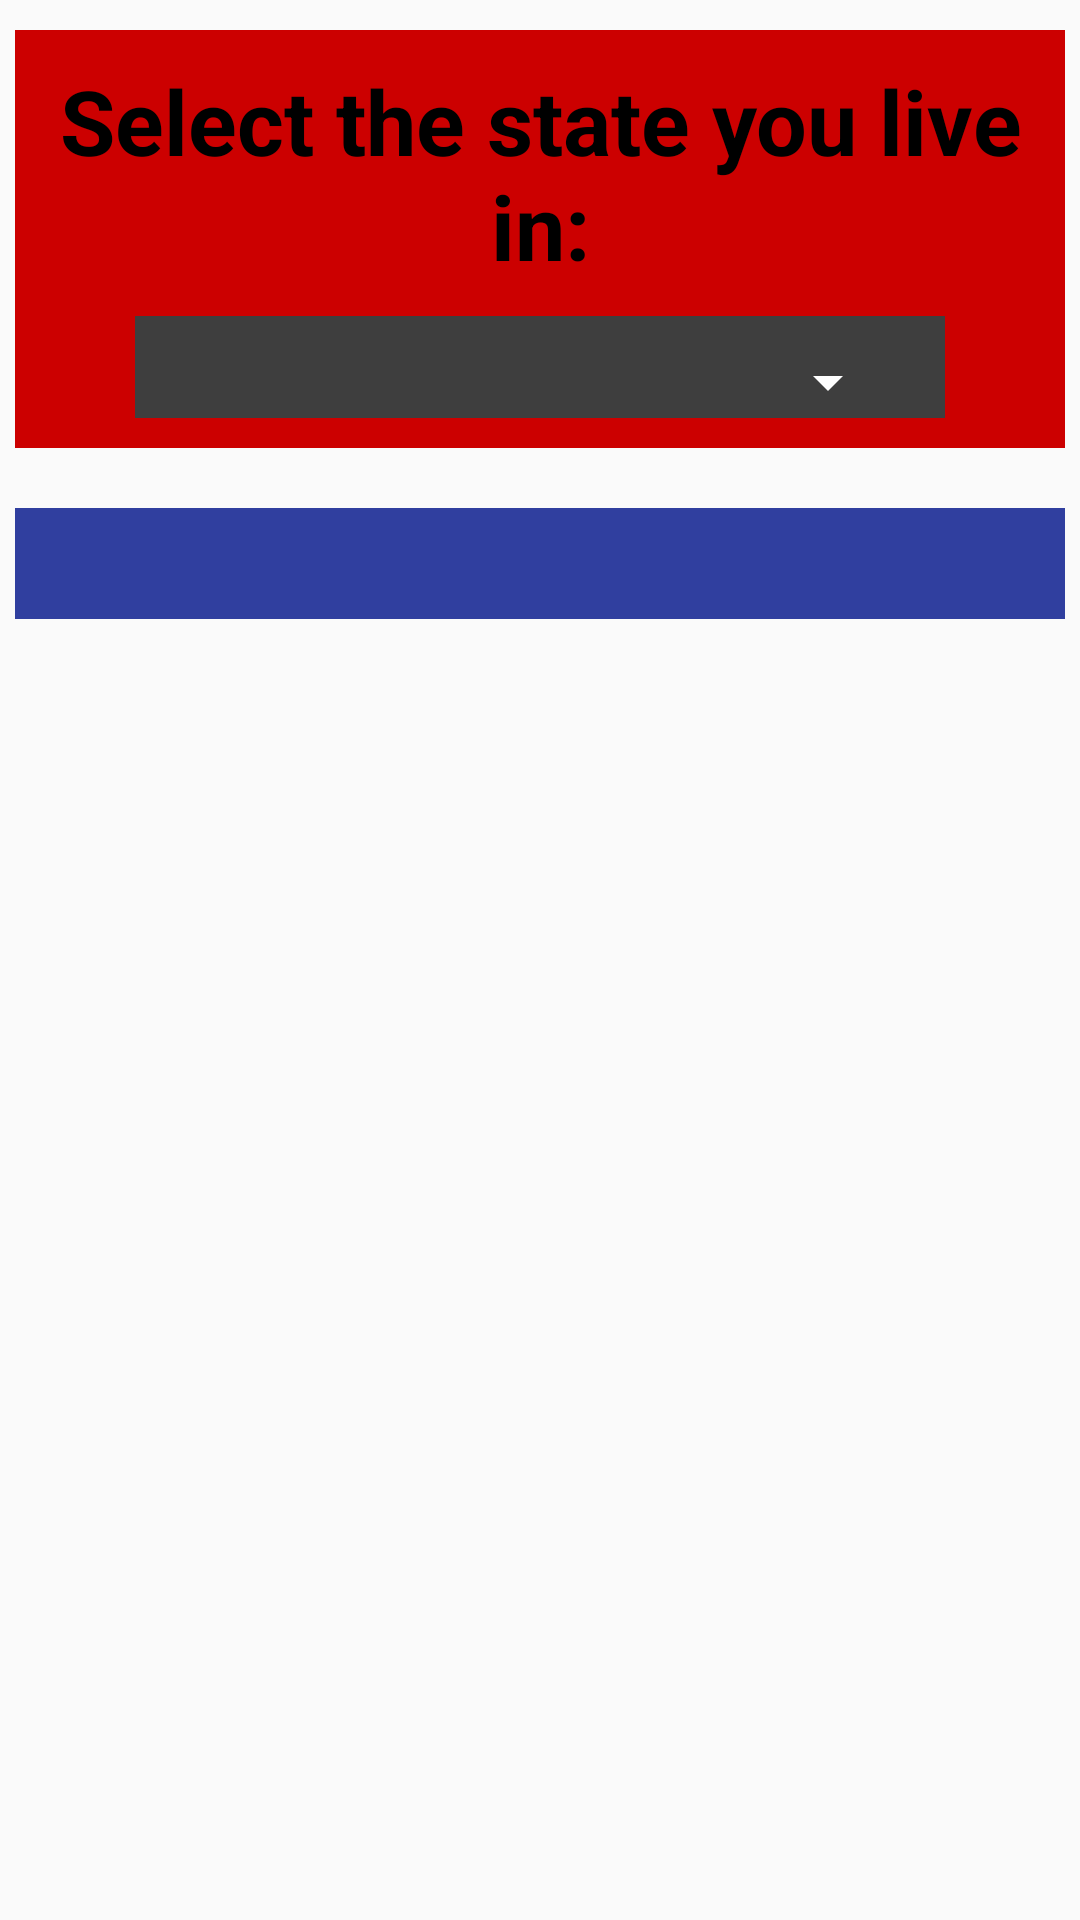

Layout XML and referenced resources for this Android screen:
<!-- AndroidManifest.xml: application theme AppTheme -->
<!-- res/layout/register.xml -->
<?xml version="1.0" encoding="utf-8"?>
<LinearLayout xmlns:android="http://schemas.android.com/apk/res/android"
    android:layout_width="match_parent"
    android:layout_height="match_parent"
    android:orientation="vertical"
    android:background="@android:color/transparent">

    <LinearLayout
        android:layout_width="match_parent"
        android:layout_height="wrap_content"
        android:layout_marginTop="10dp"
        android:layout_marginLeft="5dp"
        android:layout_marginRight="5dp"
        android:layout_marginBottom="10dp"
        android:orientation="vertical"
        android:background="@android:color/holo_red_dark">

        <TextView
            android:id="@+id/reg_state_title"
            android:layout_width="match_parent"
            android:layout_height="wrap_content"
            android:layout_marginTop="10dp"
            android:text="@string/state_select"
            android:gravity="center"
            android:textSize="30sp"
            android:textStyle="bold"
            android:textColor="@android:color/black"/>

        <RelativeLayout
            android:layout_width="wrap_content"
            android:layout_height="wrap_content"
            android:layout_marginTop="10dp"
            android:layout_marginBottom="10dp"
            android:layout_marginRight="40dp"
            android:layout_marginLeft="40dp"
            android:background="@color/darkGray">

            <Spinner
                android:id="@+id/spinner_reg_states"
                android:layout_width="match_parent"
                android:layout_height="wrap_content"
                android:layout_marginLeft="15dp"
                android:layout_marginRight="15dp"
                android:layout_marginTop="10dp"
                android:theme="@style/ThemeOverlay.AppCompat.Dark.ActionBar"
                android:prompt="@string/state_select"/>

        </RelativeLayout>

    </LinearLayout>

    <RelativeLayout
        android:layout_width="match_parent"
        android:layout_height="wrap_content"
        android:layout_marginLeft="5dp"
        android:layout_marginTop="10dp"
        android:layout_marginRight="5dp"
        android:layout_marginBottom="10dp"
        android:background="@color/textBackGround"
        android:orientation="vertical">

        <TextView
            android:id="@+id/reg_info"
            android:layout_width="match_parent"
            android:layout_height="wrap_content"
            android:layout_margin="5dp"
            android:text=""
            android:textSize="20sp"
            android:textColor="@android:color/white"
            android:scrollbars="vertical" />
    </RelativeLayout>

</LinearLayout>
<!-- resources referenced by this layout -->
<resources>
  <color name="darkGray">#3e3e3e</color>
  <color name="textBackGround">#303F9F</color>
  <string name="state_select">Select the state you live in:</string>
  <style name="AppTheme" parent="Theme.AppCompat.Light.NoActionBar">
          
          <item name="colorPrimary">@color/colorPrimary</item>
          <item name="colorPrimaryDark">@color/colorPrimaryDark</item>
          <item name="colorAccent">@color/colorAccent</item>
          <item name="android:statusBarColor">@android:color/transparent</item>
      </style>
  <color name="colorPrimary">#008577</color>
  <color name="colorPrimaryDark">#00574B</color>
  <color name="colorAccent">#D81B60</color>
</resources>
